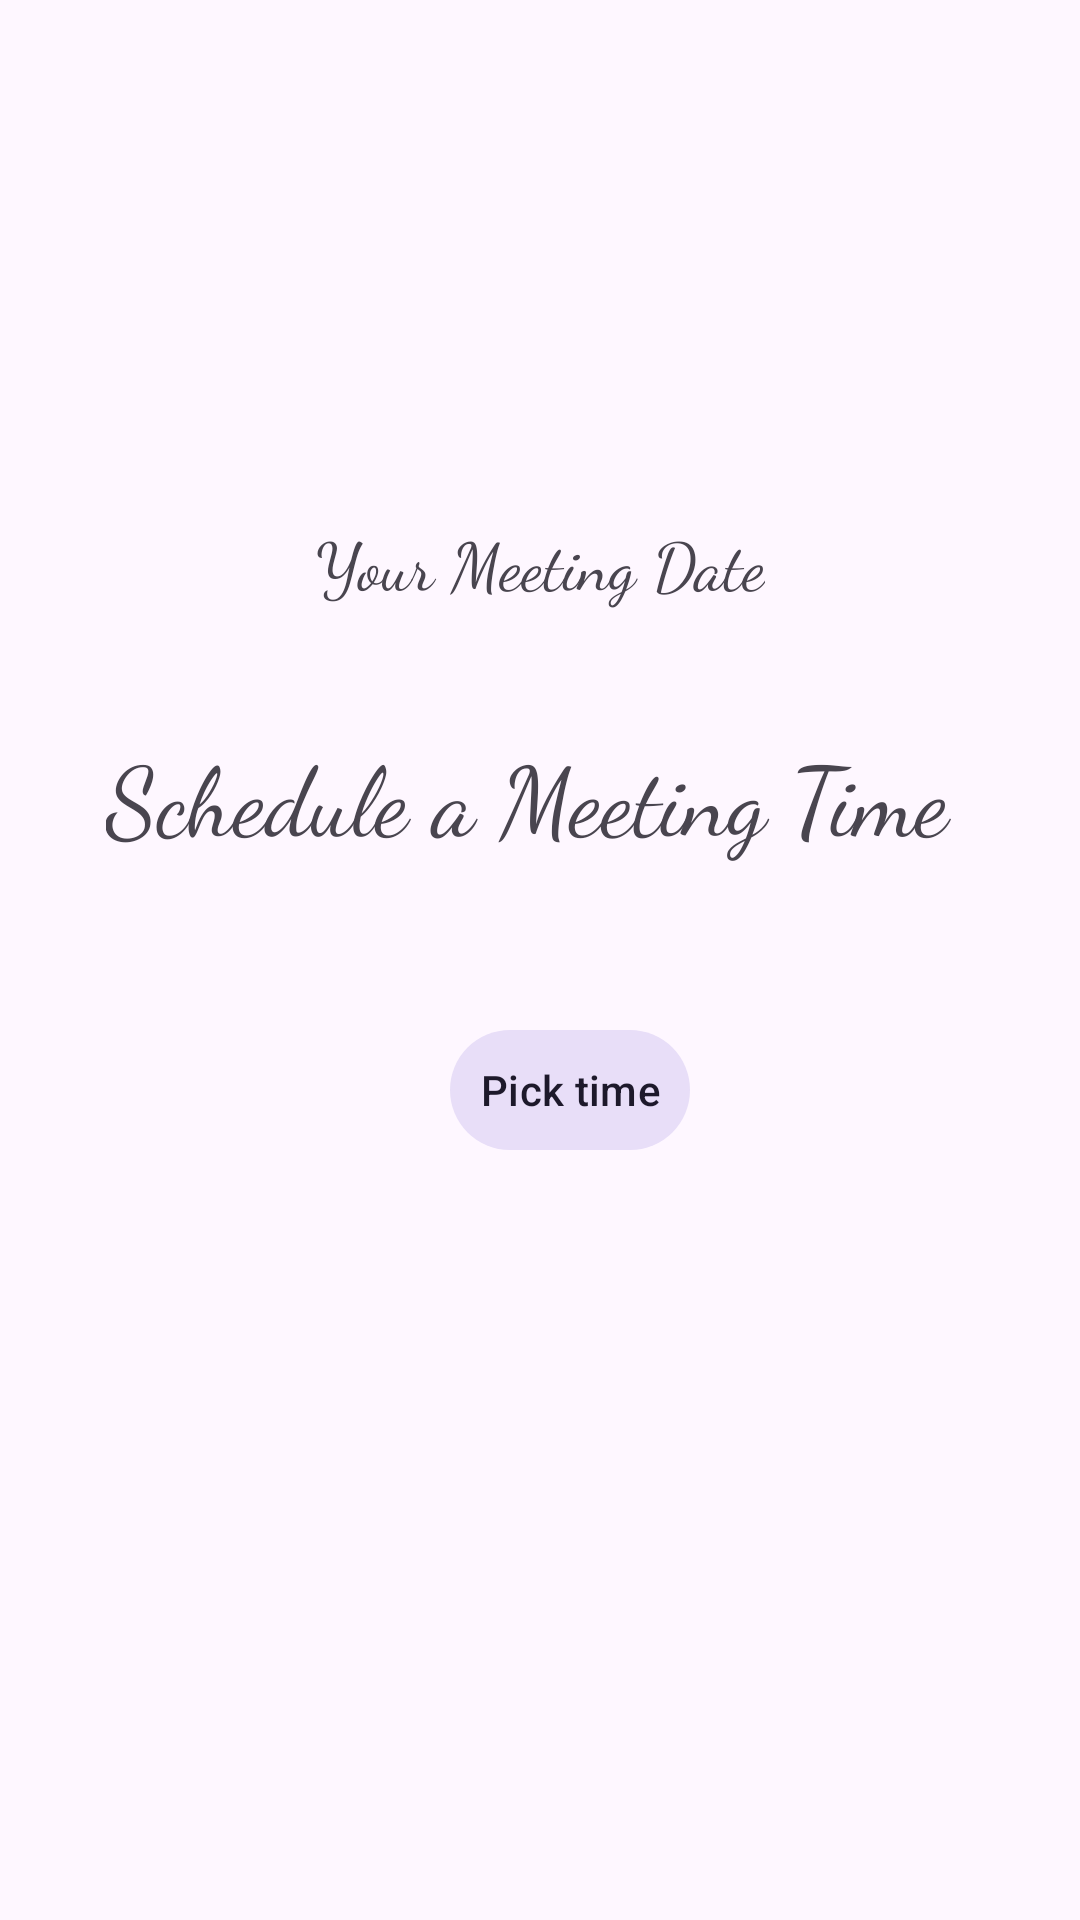

Write the Android layout XML for this screen, with the resource values it uses.
<!-- AndroidManifest.xml: application theme Theme.DatePickerFragmentCommunication -->
<!-- res/layout/fragment_schedule_time.xml -->
<?xml version="1.0" encoding="utf-8"?>
<androidx.constraintlayout.widget.ConstraintLayout xmlns:android="http://schemas.android.com/apk/res/android"
    xmlns:app="http://schemas.android.com/apk/res-auto"
    xmlns:tools="http://schemas.android.com/tools"
    android:layout_width="match_parent"
    android:layout_height="match_parent"
    tools:context=".ScheduleTimeFragment">

    
    <ScrollView
        android:layout_width="match_parent"
        android:layout_height="match_parent"
        android:fillViewport="true">

        
        <androidx.constraintlayout.widget.ConstraintLayout
            android:layout_width="match_parent"
            android:layout_height="wrap_content"
            app:layout_constraintTop_toTopOf="parent">

            <TextView
                android:id="@+id/meetingDate"
                android:layout_width="wrap_content"
                android:layout_height="wrap_content"
                android:layout_marginTop="152dp"
                android:fontFamily="cursive"
                android:padding="20dp"
                android:text="Your Meeting Date"
                android:textSize="22sp"
                app:layout_constraintEnd_toEndOf="parent"
                app:layout_constraintStart_toStartOf="parent"
                app:layout_constraintTop_toTopOf="parent" />

            <TextView
                android:id="@+id/textView"
                android:layout_width="wrap_content"
                android:layout_height="wrap_content"
                android:fontFamily="cursive"
                android:padding="20dp"
                android:text="Schedule a Meeting Time "
                android:textSize="32sp"
                app:layout_constraintEnd_toEndOf="parent"
                app:layout_constraintHorizontal_bias="0.493"
                app:layout_constraintStart_toStartOf="parent"
                app:layout_constraintTop_toBottomOf="@+id/meetingDate" />

            <com.google.android.material.button.MaterialButton
                android:id="@+id/pickTime"
                style="@style/Widget.Material3.Button.IconButton.Filled.Tonal"
                android:layout_width="wrap_content"
                android:layout_height="wrap_content"
                android:layout_marginTop="32dp"
                android:text="Pick time"
                app:layout_constraintEnd_toEndOf="parent"
                app:layout_constraintHorizontal_bias="0.537"
                app:layout_constraintStart_toStartOf="parent"
                app:layout_constraintTop_toBottomOf="@+id/textView" />
        </androidx.constraintlayout.widget.ConstraintLayout>
    </ScrollView>

</androidx.constraintlayout.widget.ConstraintLayout>
<!-- resources referenced by this layout -->
<resources>
  <style name="Theme.DatePickerFragmentCommunication" parent="Base.Theme.DatePickerFragmentCommunication" />
  <style name="Base.Theme.DatePickerFragmentCommunication" parent="Theme.Material3.DayNight.NoActionBar">
          
          
      </style>
</resources>
